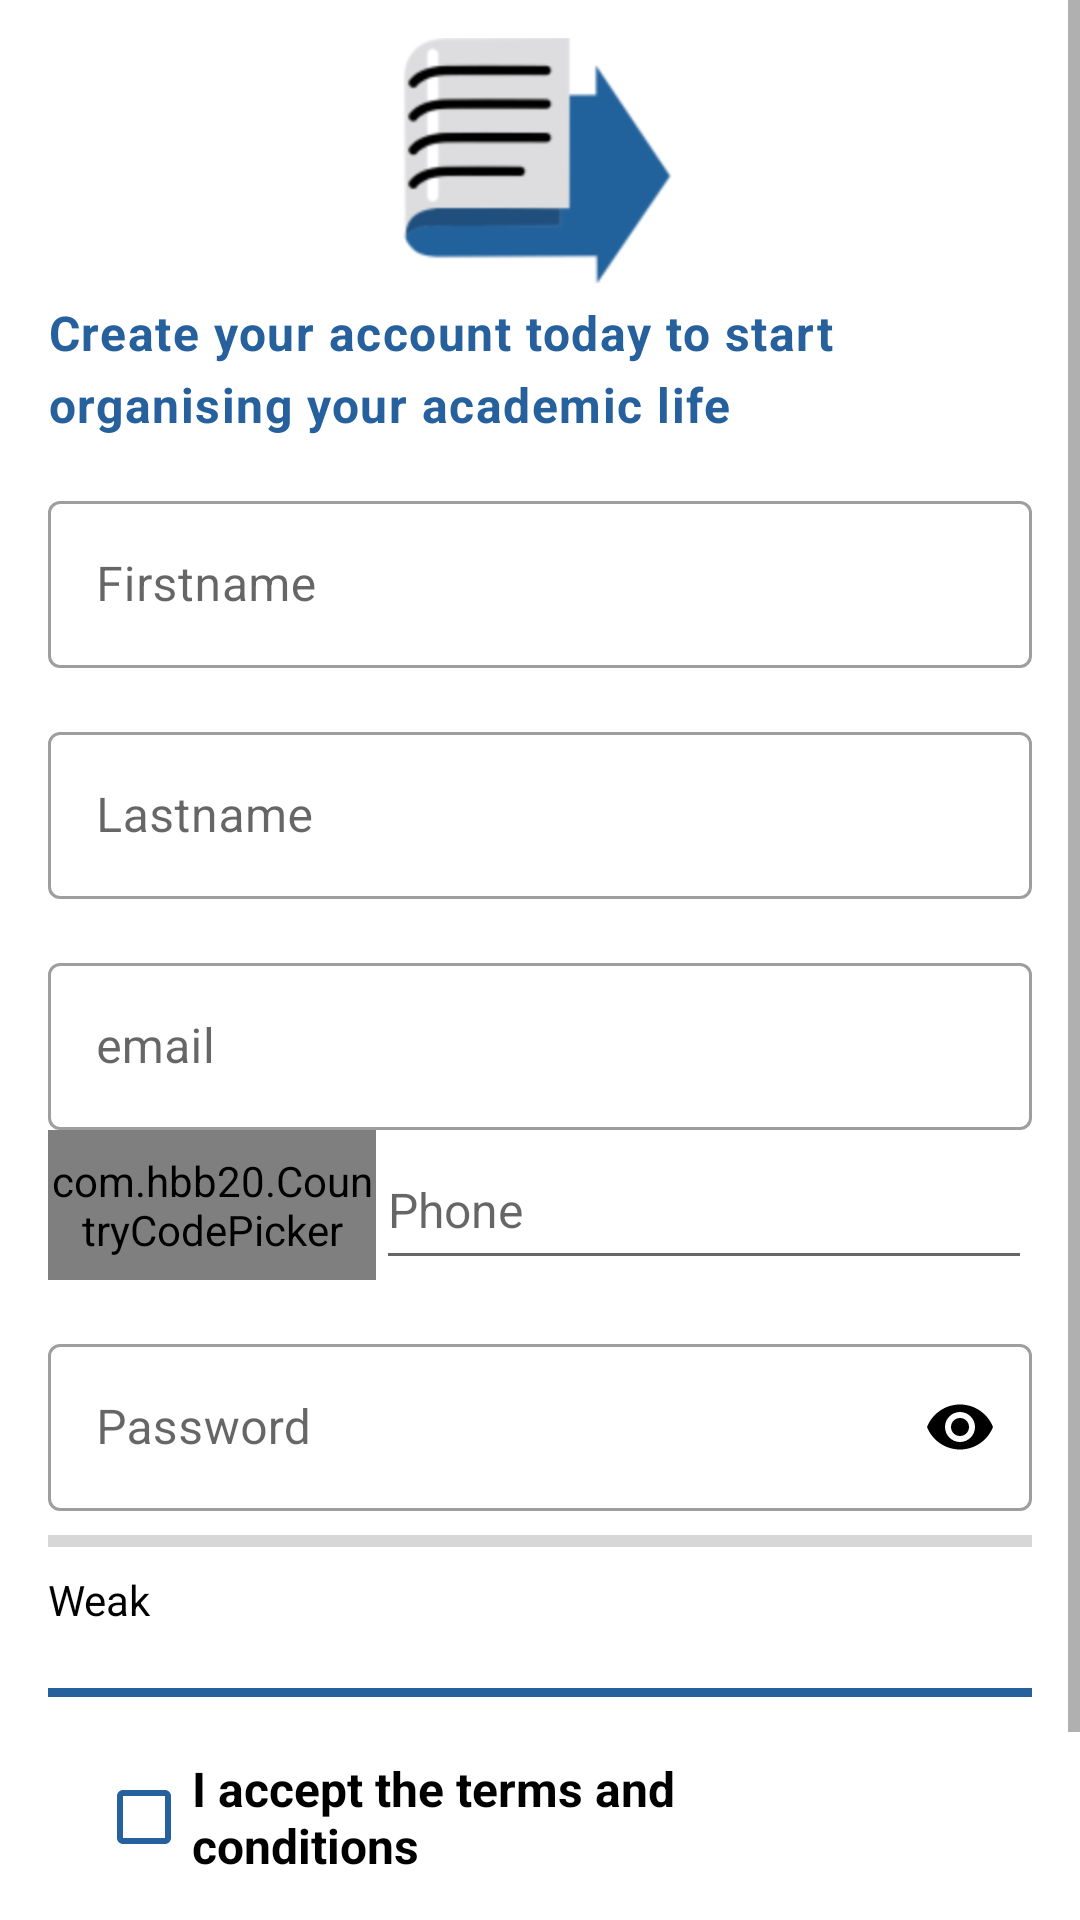

This screen was rendered from an Android layout file. Write that file and the resources it references.
<!-- AndroidManifest.xml: activity theme AppTheme.ActionPar -->
<!-- res/layout/activity_register.xml -->
<?xml version="1.0" encoding="utf-8"?>
<ScrollView xmlns:android="http://schemas.android.com/apk/res/android"
    android:layout_width="match_parent"
    android:layout_height="match_parent">

    <androidx.appcompat.widget.LinearLayoutCompat
        xmlns:app="http://schemas.android.com/apk/res-auto"
        xmlns:tools="http://schemas.android.com/tools"
        android:layout_width="match_parent"
        android:layout_height="wrap_content"
        android:gravity="center"
        android:orientation="vertical"
        android:paddingHorizontal="16dp"
        tools:context=".activities.RegisterActivity">

        <androidx.appcompat.widget.AppCompatImageView
            android:layout_width="100dp"
            android:layout_height="100dp"
            android:src="@drawable/logo">

        </androidx.appcompat.widget.AppCompatImageView>

        <TextView

            style="@style/TextAppearance.Material3.BodyLarge"
            android:layout_width="wrap_content"
            android:layout_height="wrap_content"
            android:text="@string/register_subtitle"
            android:textAppearance="@style/TextAppearance.AppCompat.Subhead"
            android:textColor="@color/dark_blue"
            android:textStyle="bold" />


        <com.google.android.material.textfield.TextInputLayout
            android:id="@+id/txtFirstname"
            style="@style/Widget.MaterialComponents.TextInputLayout.OutlinedBox"
            android:layout_width="match_parent"
            android:layout_height="wrap_content"
            android:layout_marginTop="16dp">

            <com.google.android.material.textfield.TextInputEditText
                android:layout_width="match_parent"
                android:layout_height="wrap_content"
                android:hint="@string/firstname"
                android:inputType="textPersonName"
                android:maxLength="20"
                android:maxLines="1">

            </com.google.android.material.textfield.TextInputEditText>


        </com.google.android.material.textfield.TextInputLayout>


        <com.google.android.material.textfield.TextInputLayout
            android:id="@+id/txtLastname"
            style="@style/Widget.MaterialComponents.TextInputLayout.OutlinedBox"
            android:layout_width="match_parent"
            android:layout_height="wrap_content"
            android:layout_marginTop="16dp">

            <com.google.android.material.textfield.TextInputEditText
                android:layout_width="match_parent"
                android:layout_height="wrap_content"
                android:hint="@string/lastname"
                android:inputType="textPersonName"
                android:maxLength="20"
                android:maxLines="1">

            </com.google.android.material.textfield.TextInputEditText>


        </com.google.android.material.textfield.TextInputLayout>


        <com.google.android.material.textfield.TextInputLayout
            android:id="@+id/txtEmail"
            style="@style/Widget.MaterialComponents.TextInputLayout.OutlinedBox"
            android:layout_width="match_parent"
            android:layout_height="wrap_content"
            android:layout_marginTop="16dp">

            <com.google.android.material.textfield.TextInputEditText
                android:layout_width="match_parent"
                android:layout_height="wrap_content"
                android:hint="@string/email"
                android:inputType="textEmailAddress"
                android:maxLength="100"
                android:maxLines="1">

            </com.google.android.material.textfield.TextInputEditText>


        </com.google.android.material.textfield.TextInputLayout>

        <LinearLayout
            android:layout_width="match_parent"
            android:layout_height="50dp"
            android:orientation="horizontal"
            android:weightSum="3">

            <com.hbb20.CountryCodePicker
                android:id="@+id/ccp"
                android:layout_width="0dp"
                android:layout_height="match_parent"
                android:layout_gravity="center"
                android:layout_weight="1"
                app:ccp_showNameCode="true"
                app:ccp_textSize="16dp" />


            <EditText
                android:id="@+id/txtPhone"
                android:layout_width="0dp"
                android:layout_height="match_parent"
                android:layout_weight="2"
                android:hint="@string/phone"
                android:inputType="phone"
                android:maxLength="11"
                android:textSize="16sp" />
        </LinearLayout>


        <com.google.android.material.textfield.TextInputLayout
            android:id="@+id/txtPassword"

            style="@style/Widget.MaterialComponents.TextInputLayout.OutlinedBox"
            android:layout_width="match_parent"
            android:layout_height="wrap_content"
            android:layout_marginTop="16dp"
            app:endIconMode="password_toggle"
            app:endIconTint="@color/black">

            <com.google.android.material.textfield.TextInputEditText
                android:id="@+id/txtPasswordText"
                android:layout_width="match_parent"
                android:layout_height="wrap_content"
                android:hint="@string/password"
                android:inputType="textPassword"
                android:maxLength="30"
                android:maxLines="1">

            </com.google.android.material.textfield.TextInputEditText>

            <ProgressBar
                android:id="@+id/progressBar"
                style="?android:attr/progressBarStyleHorizontal"
                android:layout_width="match_parent"
                android:layout_height="wrap_content"
                android:layout_weight="1"
                android:indeterminate="false"
                android:maxHeight="20dip"
                android:minHeight="20dip"
                android:progress="0" />

            <TextView
                android:id="@+id/lblPassword_strength"
                android:layout_width="wrap_content"
                android:layout_height="wrap_content"
                android:gravity="center_horizontal"
                android:text="@string/weak"
                android:textColor="@color/black" />


        </com.google.android.material.textfield.TextInputLayout>

        <View
            android:layout_width="match_parent"
            android:layout_height="3dp"
            android:layout_marginTop="20dp"
            android:background="@color/dark_blue" />


        <androidx.appcompat.widget.LinearLayoutCompat
            android:layout_width="match_parent"
            android:layout_height="wrap_content">

            <com.google.android.material.checkbox.MaterialCheckBox
                android:id="@+id/checkbox_terms_conditions"

                android:layout_width="wrap_content"
                android:layout_height="wrap_content"
                android:layout_margin="16dp"
                android:layout_marginTop="8dp"
                android:layout_weight="1"
                android:buttonTint="@color/dark_blue"
                android:checked="true"
                android:text="@string/i_accept_the_terms_and_conditions"
                android:textSize="16sp"
                android:textStyle="bold"
                app:checkedState="unchecked">

            </com.google.android.material.checkbox.MaterialCheckBox>


            <ImageView
                android:id="@+id/btn_terms_conditions"
                android:layout_width="wrap_content"
                android:layout_height="wrap_content"
                android:layout_margin="16dp"
                android:layout_marginTop="8dp"
                android:layout_weight="1"
                android:gravity="center"
                android:outlineProvider="background"
                android:src="@drawable/ic_question_mark" />

        </androidx.appcompat.widget.LinearLayoutCompat>


        <androidx.appcompat.widget.AppCompatButton
            android:id="@+id/btn_register"
            android:layout_width="match_parent"
            android:layout_height="wrap_content"
            android:layout_marginTop="16dp"
            android:background="@color/lightBlue"
            android:text="@string/register"
            android:textColor="@color/white">

        </androidx.appcompat.widget.AppCompatButton>

    </androidx.appcompat.widget.LinearLayoutCompat>
</ScrollView>
<!-- resources referenced by this layout -->
<resources>
  <color name="black">#FF000000</color>
  <color name="dark_blue">#26619e</color>
  <color name="lightBlue">#FF1485E7</color>
  <color name="white">#FFFFFFFF</color>
  <!-- drawable logo: png bitmap (drawable, 22799 bytes) -->
  <string name="email">email</string>
  <string name="firstname">Firstname</string>
  <string name="i_accept_the_terms_and_conditions">I accept the terms and conditions</string>
  <string name="lastname">Lastname</string>
  <string name="password">Password</string>
  <string name="phone">Phone</string>
  <string name="register">Register</string>
  <string name="register_subtitle">Create your account today to start organising your academic life</string>
  <string name="weak">Weak</string>
  <style name="AppTheme.ActionPar" parent="Theme.MaterialComponents.Light.DarkActionBar">
  
          <item name="android:statusBarColor">@color/black</item>
      </style>
</resources>
